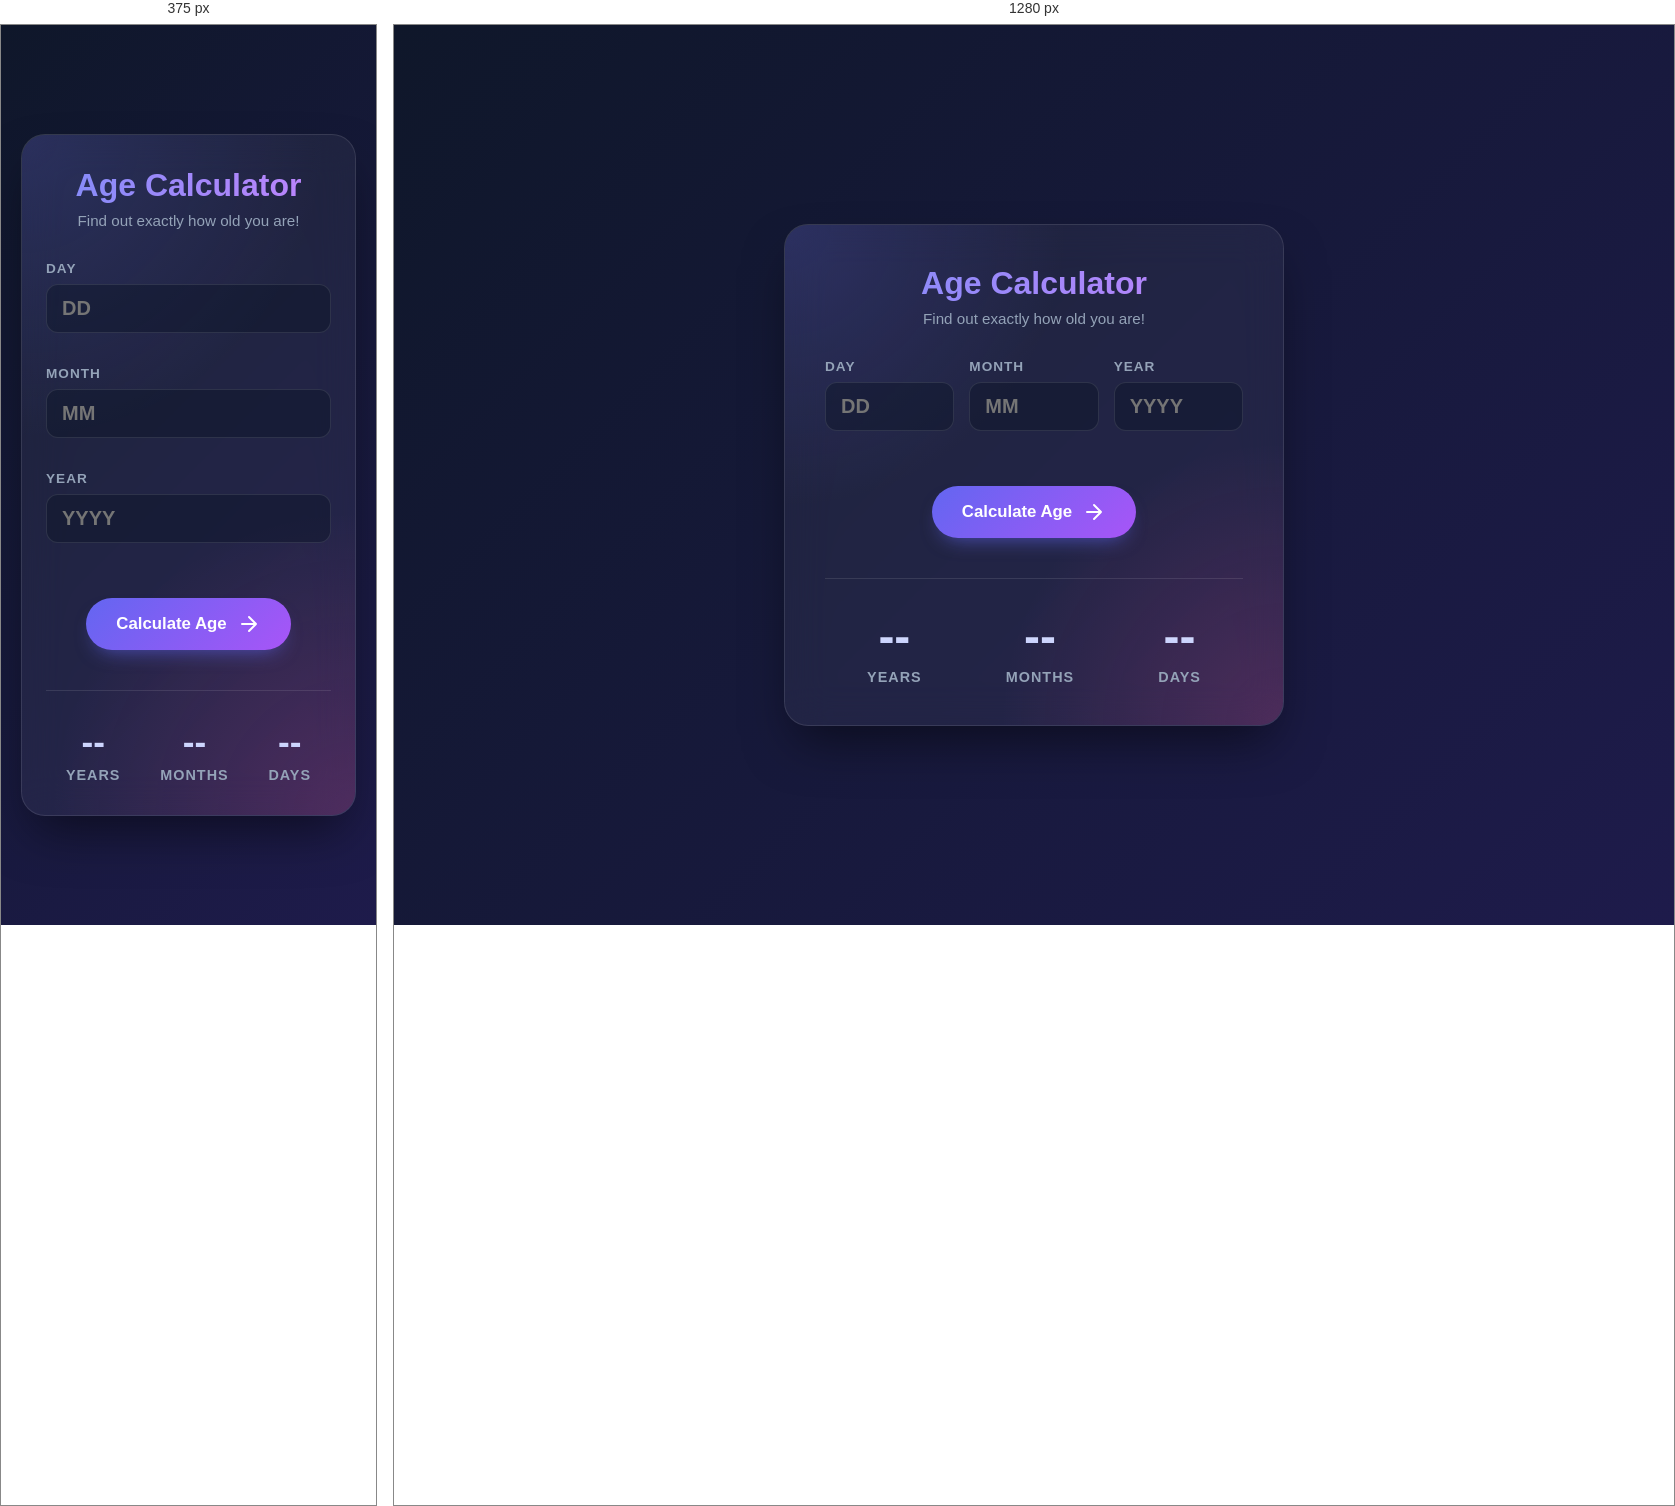
Rendered at 375 px and 1280 px, left to right.

<!-- file: index.html -->
<!DOCTYPE html>
<html lang="en">
<head>
    <meta charset="UTF-8">
    <meta name="viewport" content="width=device-width, initial-scale=1.0">
    <title>Age Calculator</title>
    <link rel="stylesheet" href="style.css">
    <link href="https://fonts.googleapis.com/css2?family=Poppins:wght@300;400;600;700&display=swap" rel="stylesheet">
</head>
<body>
    <div class="container">
        <div class="calculator-card">
            <div class="header">
                <h1>Age Calculator</h1>
                <p>Find out exactly how old you are!</p>
            </div>
            
            <form id="age-form">
                <div class="input-group">
                    <div class="input-field">
                        <label for="day">Day</label>
                        <input type="number" id="day" placeholder="DD" min="1" max="31" required>
                        <span class="error-msg" id="error-day"></span>
                    </div>
                    <div class="input-field">
                        <label for="month">Month</label>
                        <input type="number" id="month" placeholder="MM" min="1" max="12" required>
                        <span class="error-msg" id="error-month"></span>
                    </div>
                    <div class="input-field">
                        <label for="year">Year</label>
                        <input type="number" id="year" placeholder="YYYY" required>
                        <span class="error-msg" id="error-year"></span>
                    </div>
                </div>
                
                <div class="button-container">
                    <button type="submit" id="calculate-btn">
                        <span>Calculate Age</span>
                        <svg width="24" height="24" viewBox="0 0 24 24" fill="none" xmlns="http://www.w3.org/2000/svg">
                            <path d="M5 12H19M19 12L12 5M19 12L12 19" stroke="currentColor" stroke-width="2" stroke-linecap="round" stroke-linejoin="round"/>
                        </svg>
                    </button>
                </div>
            </form>

            <div class="result-area" id="result-area">
                <div class="result-box">
                    <span class="number" id="result-years">--</span>
                    <span class="label">Years</span>
                </div>
                <div class="result-box">
                    <span class="number" id="result-months">--</span>
                    <span class="label">Months</span>
                </div>
                <div class="result-box">
                    <span class="number" id="result-days">--</span>
                    <span class="label">Days</span>
                </div>
            </div>
        </div>
    </div>
    <script src="script.js"></script>
</body>
</html>


/* @media block from style.css */
@media (max-width: 480px) {
    .calculator-card {
        padding: 2rem 1.5rem;
    }
    
    .input-group {
        flex-direction: column;
        gap: 10px;
    }
    
    .result-box .number {
        font-size: 2.2rem;
    }
}